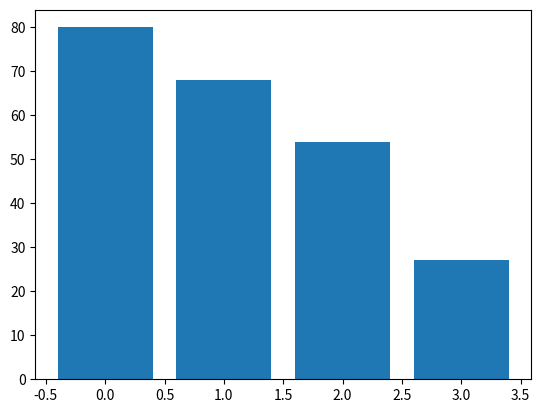

This figure's Python source:
import numpy as np
import matplotlib.pyplot as plt

company=['google','amazon','msft','fb']
revenue=[80,68,54,27]

fig=plt.figure()
ax=plt.subplot()

xpos=np.arange(len(company))

bars = plt.bar(xpos,revenue)


annot = ax.annotate("", xy=(0,0), xytext=(-20,20),textcoords="offset points",
                    bbox=dict(boxstyle="round", fc="black", ec="b", lw=2),
                    arrowprops=dict(arrowstyle="->"))
annot.set_visible(False)

def update_annot(bar):
    x = bar.get_x()+bar.get_width()/2.
    y = bar.get_y()+bar.get_height()
    annot.xy = (x,y)
    text = "({:.2g},{:.2g})".format( x,y )
    annot.set_text(text)
    annot.get_bbox_patch().set_alpha(0.4)


def hover(event):
    vis = annot.get_visible()
    if event.inaxes == ax:
        for bar in bars:
            cont, ind = bar.contains(event)
            if cont:
                update_annot(bar)
                annot.set_visible(True)
                fig.canvas.draw_idle()
                return
    if vis:
        annot.set_visible(False)
        fig.canvas.draw_idle()

fig.canvas.mpl_connect("motion_notify_event", hover)

plt.show()
